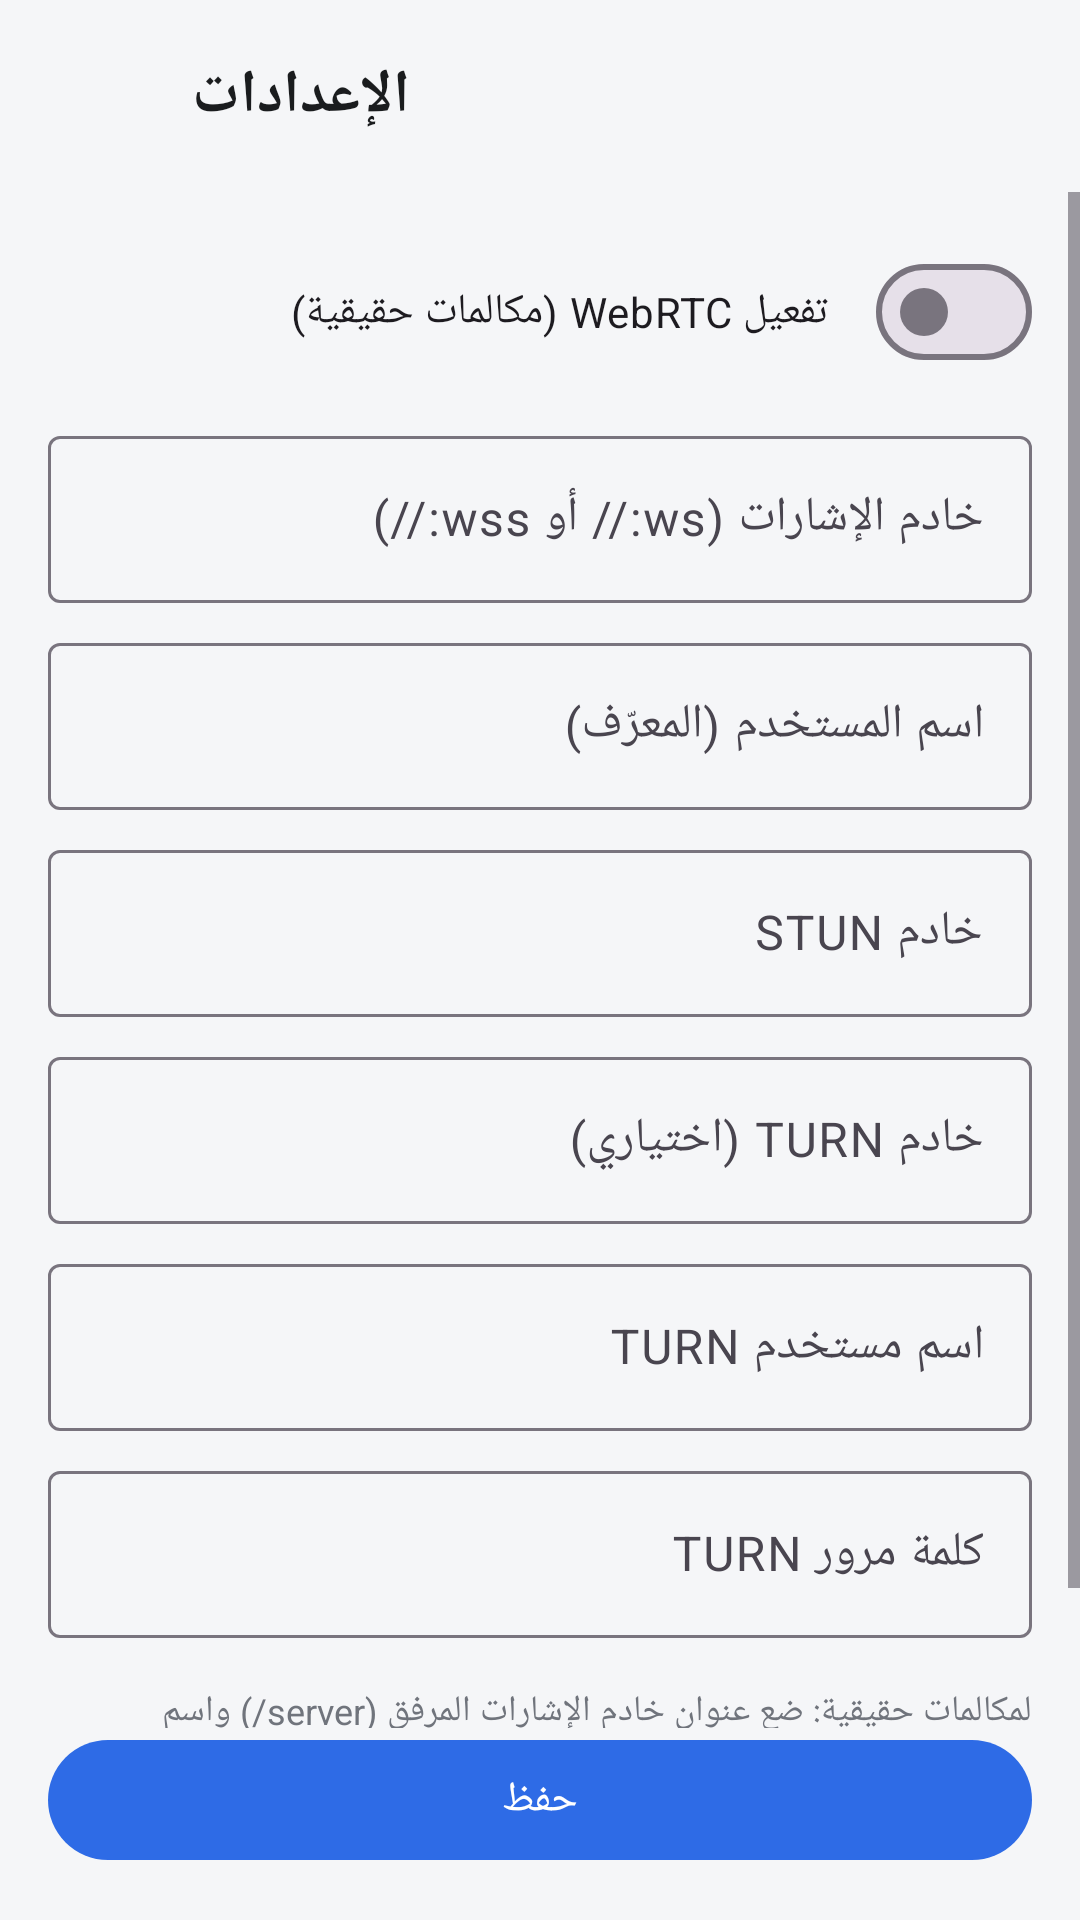

Android layout source for this screen:
<!-- AndroidManifest.xml: application theme Theme.PortSIP -->
<!-- res/layout/activity_settings.xml -->
<?xml version="1.0" encoding="utf-8"?>
<androidx.constraintlayout.widget.ConstraintLayout xmlns:android="http://schemas.android.com/apk/res/android"
    xmlns:app="http://schemas.android.com/apk/res-auto"
    android:layout_width="match_parent"
    android:layout_height="match_parent"
    android:background="@color/surface_background">

    
    <ImageButton
        android:id="@+id/button_back"
        android:layout_width="48dp"
        android:layout_height="48dp"
        android:layout_margin="8dp"
        android:background="?attr/selectableItemBackgroundBorderless"
        android:contentDescription="@string/back"
        android:src="@drawable/ic_arrow_back"
        app:layout_constraintStart_toStartOf="parent"
        app:layout_constraintTop_toTopOf="parent"
        app:tint="@color/primary" />

    <TextView
        android:id="@+id/title"
        android:layout_width="wrap_content"
        android:layout_height="wrap_content"
        android:layout_marginStart="8dp"
        android:text="@string/settings"
        android:textColor="@color/text_primary"
        android:textSize="20sp"
        android:textStyle="bold"
        app:layout_constraintBottom_toBottomOf="@id/button_back"
        app:layout_constraintStart_toEndOf="@id/button_back"
        app:layout_constraintTop_toTopOf="@id/button_back" />

    
    <ScrollView
        android:layout_width="0dp"
        android:layout_height="0dp"
        android:layout_marginTop="8dp"
        app:layout_constraintBottom_toTopOf="@id/button_save"
        app:layout_constraintEnd_toEndOf="parent"
        app:layout_constraintStart_toStartOf="parent"
        app:layout_constraintTop_toBottomOf="@id/button_back">

        <LinearLayout
            android:layout_width="match_parent"
            android:layout_height="wrap_content"
            android:orientation="vertical"
            android:padding="16dp">

            <com.google.android.material.materialswitch.MaterialSwitch
                android:id="@+id/useWebRtc"
                android:layout_width="match_parent"
                android:layout_height="wrap_content"
                android:text="@string/settings_use_webrtc" />

            <com.google.android.material.textfield.TextInputLayout
                android:layout_width="match_parent"
                android:layout_height="wrap_content"
                android:layout_marginTop="12dp"
                android:hint="@string/settings_signaling_server">

                <com.google.android.material.textfield.TextInputEditText
                    android:id="@+id/signaling_server"
                    android:layout_width="match_parent"
                    android:layout_height="wrap_content"
                    android:inputType="textUri" />
            </com.google.android.material.textfield.TextInputLayout>

            <com.google.android.material.textfield.TextInputLayout
                android:layout_width="match_parent"
                android:layout_height="wrap_content"
                android:layout_marginTop="8dp"
                android:hint="@string/settings_username">

                <com.google.android.material.textfield.TextInputEditText
                    android:id="@+id/username"
                    android:layout_width="match_parent"
                    android:layout_height="wrap_content"
                    android:inputType="text" />
            </com.google.android.material.textfield.TextInputLayout>

            <com.google.android.material.textfield.TextInputLayout
                android:layout_width="match_parent"
                android:layout_height="wrap_content"
                android:layout_marginTop="8dp"
                android:hint="@string/settings_stun">

                <com.google.android.material.textfield.TextInputEditText
                    android:id="@+id/stun"
                    android:layout_width="match_parent"
                    android:layout_height="wrap_content"
                    android:inputType="textUri" />
            </com.google.android.material.textfield.TextInputLayout>

            <com.google.android.material.textfield.TextInputLayout
                android:layout_width="match_parent"
                android:layout_height="wrap_content"
                android:layout_marginTop="8dp"
                android:hint="@string/settings_turn_url">

                <com.google.android.material.textfield.TextInputEditText
                    android:id="@+id/turn_url"
                    android:layout_width="match_parent"
                    android:layout_height="wrap_content"
                    android:inputType="textUri" />
            </com.google.android.material.textfield.TextInputLayout>

            <com.google.android.material.textfield.TextInputLayout
                android:layout_width="match_parent"
                android:layout_height="wrap_content"
                android:layout_marginTop="8dp"
                android:hint="@string/settings_turn_username">

                <com.google.android.material.textfield.TextInputEditText
                    android:id="@+id/turn_username"
                    android:layout_width="match_parent"
                    android:layout_height="wrap_content"
                    android:inputType="text" />
            </com.google.android.material.textfield.TextInputLayout>

            <com.google.android.material.textfield.TextInputLayout
                android:layout_width="match_parent"
                android:layout_height="wrap_content"
                android:layout_marginTop="8dp"
                android:hint="@string/settings_turn_password">

                <com.google.android.material.textfield.TextInputEditText
                    android:id="@+id/turn_credential"
                    android:layout_width="match_parent"
                    android:layout_height="wrap_content"
                    android:inputType="textPassword" />
            </com.google.android.material.textfield.TextInputLayout>

            <TextView
                android:layout_width="match_parent"
                android:layout_height="wrap_content"
                android:layout_marginTop="16dp"
                android:text="@string/settings_help"
                android:textColor="@color/text_secondary"
                android:textSize="12sp" />

        </LinearLayout>
    </ScrollView>

    <Button
        android:id="@+id/button_save"
        android:layout_width="0dp"
        android:layout_height="wrap_content"
        android:layout_margin="16dp"
        android:text="@string/settings_save"
        app:layout_constraintBottom_toBottomOf="parent"
        app:layout_constraintEnd_toEndOf="parent"
        app:layout_constraintStart_toStartOf="parent" />

</androidx.constraintlayout.widget.ConstraintLayout>
<!-- resources referenced by this layout -->
<resources>
  <color name="primary">#2E6BE6</color>
  <color name="surface_background">#F5F6F8</color>
  <color name="text_primary">#1A1C1E</color>
  <color name="text_secondary">#70747C</color>
  <string name="back">رجوع</string>
  <string name="settings">الإعدادات</string>
  <string name="settings_help">لمكالمات حقيقية: ضع عنوان خادم الإشارات المرفق (server/) واسم المستخدم، ثم فعّل WebRTC. ستُستخدم STUN/TURN للاتصالات عبر الشبكات.</string>
  <string name="settings_save">حفظ</string>
  <string name="settings_signaling_server">خادم الإشارات (ws:// أو wss://)</string>
  <string name="settings_stun">خادم STUN</string>
  <string name="settings_turn_password">كلمة مرور TURN</string>
  <string name="settings_turn_url">خادم TURN (اختياري)</string>
  <string name="settings_turn_username">اسم مستخدم TURN</string>
  <string name="settings_use_webrtc">تفعيل WebRTC (مكالمات حقيقية)</string>
  <string name="settings_username">اسم المستخدم (المعرّف)</string>
  <style name="Theme.PortSIP" parent="Theme.Material3.Light.NoActionBar">
          <item name="colorPrimary">@color/primary</item>
          <item name="colorOnPrimary">@color/white</item>
          <item name="android:statusBarColor">@color/surface_background</item>
          <item name="android:windowLightStatusBar">true</item>
      </style>
  <color name="white">#FFFFFF</color>
</resources>
